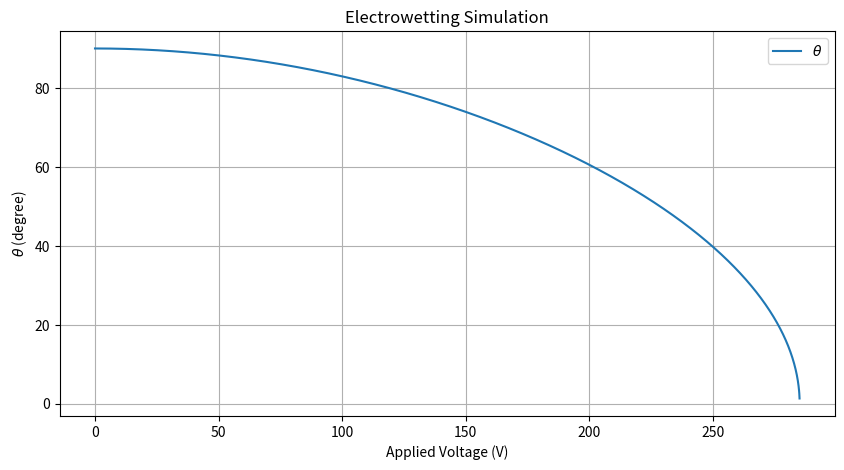

Source code (Python):
import numpy as np
import matplotlib.pyplot as plt

# Constants for the simulation
cos_theta_Y = 0  # Given cos(theta_Y) is 0
d = 11e-6  # Thickness d is 11 micrometers
epsilon_0 = 8.854e-12  # Permittivity of free space in F/m
epsilon_d = 2.2  # Relative permittivity
sigma_lv = 72e-3  # Surface tension of water in N/m at room temperature

# Range of applied voltages in volts (up to a reasonable maximum voltage for electrowetting)
voltages = np.linspace(0, 1000, 10000)  # 0 to 100 volts

# Calculate cos(theta) using the given formula for the range of voltages
cos_theta = cos_theta_Y + (epsilon_0 * epsilon_d * voltages**2) / (2 * sigma_lv * d)
theta = np.arccos(cos_theta) * 180 / 3.14
# Plot the result
plt.figure(figsize=(10, 5))
plt.plot(voltages, theta, label='$\\theta$')
plt.title('Electrowetting Simulation')
plt.xlabel('Applied Voltage (V)')
plt.ylabel('$\\theta$ (degree)')
plt.grid(True)
plt.legend()
plt.show()
